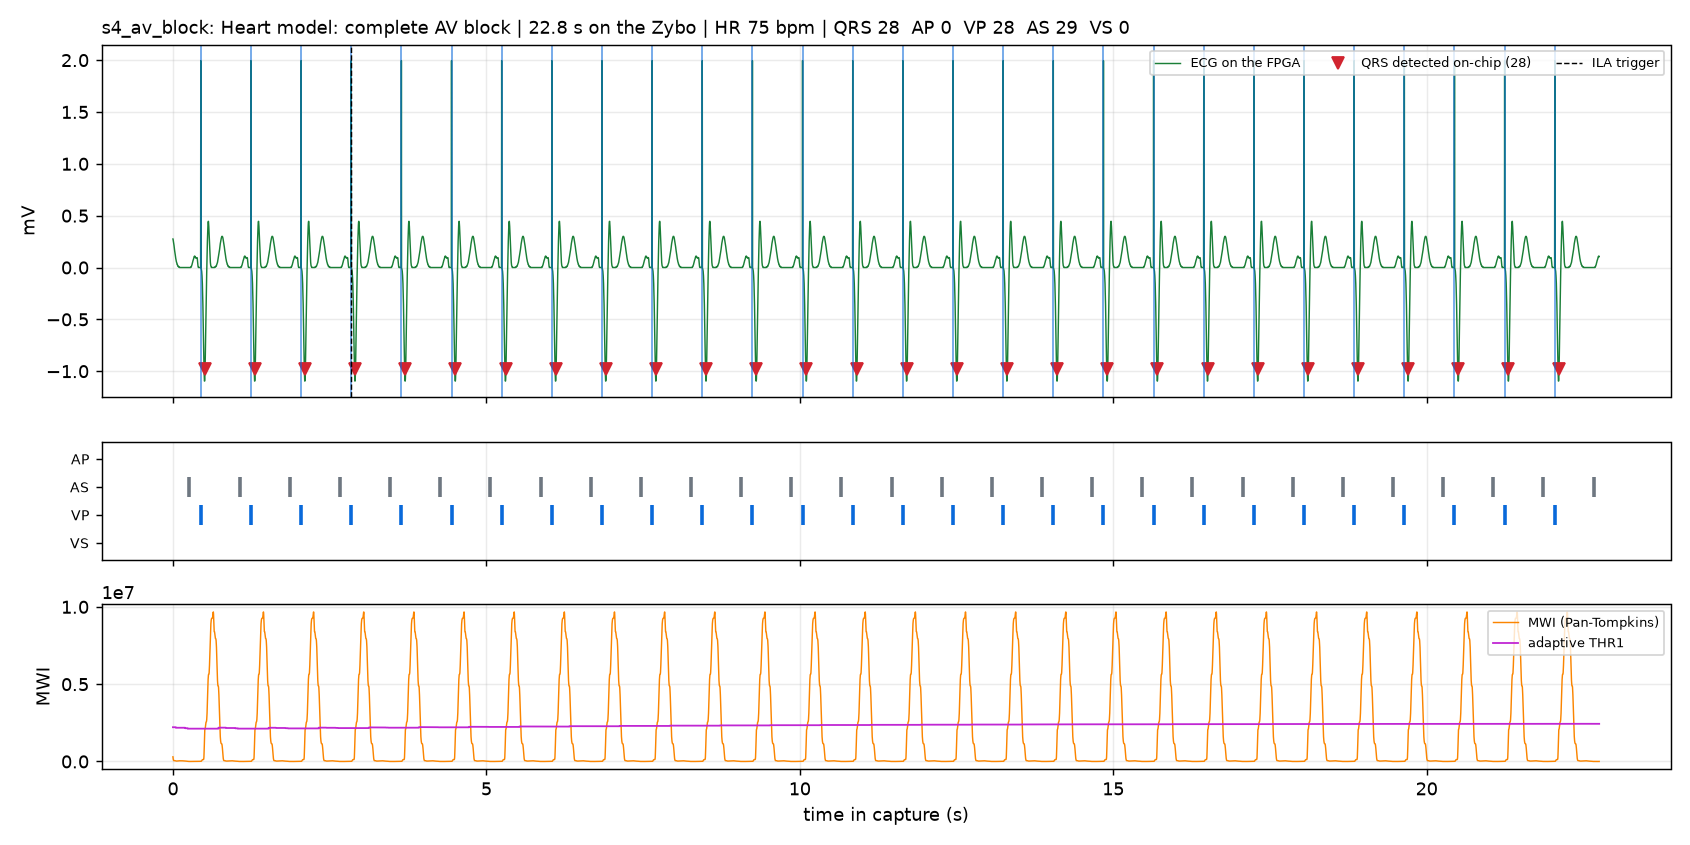

Source data for this figure (header and first rows):
Sample in Buffer, Sample in Window, TRIGGER, p17_soc_i/ila_tap_0_rec_stb, p17_soc_i/ila_tap_0_rec_ecg[10:0], p17_soc_i/ila_tap_0_rec_qrs, p17_soc_i/ila_tap_0_rec_ap, p17_soc_i/ila_tap_0_rec_vp, p17_soc_i/ila_tap_0_rec_as, p17_soc_i/ila_tap_0_rec_vs, p17_soc_i/ila_tap_0_rec_qrs_delay[11:0], p17_soc_i/ila_tap_0_rec_mode[2:0], p17_soc_i/ila_tap_0_rec_mwi[23:0], p17_soc_i/ila_tap_0_rec_thr[23:0], p17_soc_i/ila_tap_0_rec_n[15:0]
Radix - UNSIGNED, UNSIGNED, UNSIGNED, HEX, HEX, HEX, HEX, HEX, HEX, HEX, HEX, HEX, HEX, HEX, HEX
0, 0, 0, 1, 437, 0, 0, 0, 0, 0, 000, 3, 004970, 021cb5, 8846
1, 1, 0, 1, 436, 0, 0, 0, 0, 0, 000, 3, 003080, 021cb5, 8847
2, 2, 0, 1, 434, 0, 0, 0, 0, 0, 000, 3, 001f1e, 021cb5, 8848
3, 3, 0, 1, 432, 0, 0, 0, 0, 0, 000, 3, 00147b, 021cb5, 8849
4, 4, 0, 1, 42f, 0, 0, 0, 0, 0, 000, 3, 000f2d, 021cb5, 884a
5, 5, 0, 1, 42d, 0, 0, 0, 0, 0, 000, 3, 000d54, 021cb5, 884b
6, 6, 0, 1, 42b, 0, 0, 0, 0, 0, 000, 3, 000d43, 021cb5, 884c
7, 7, 0, 1, 428, 0, 0, 0, 0, 0, 000, 3, 000dbb, 021cb5, 884d
8, 8, 0, 1, 425, 0, 0, 0, 0, 0, 000, 3, 000e00, 021cb5, 884e
9, 9, 0, 1, 423, 0, 0, 0, 0, 0, 000, 3, 000dbe, 021cb5, 884f
10, 10, 0, 1, 420, 0, 0, 0, 0, 0, 000, 3, 000d01, 021cb5, 8850
11, 11, 0, 1, 41e, 0, 0, 0, 0, 0, 000, 3, 000bf3, 021cb5, 8851
12, 12, 0, 1, 41b, 0, 0, 0, 0, 0, 000, 3, 000ac7, 021cb5, 8852
13, 13, 0, 1, 419, 0, 0, 0, 0, 0, 000, 3, 00099e, 021cb5, 8853
14, 14, 0, 1, 417, 0, 0, 0, 0, 0, 000, 3, 00089d, 021cb5, 8854
15, 15, 0, 1, 414, 0, 0, 0, 0, 0, 000, 3, 0007ce, 021cb5, 8855
16, 16, 0, 1, 412, 0, 0, 0, 0, 0, 000, 3, 000733, 021cb5, 8856
17, 17, 0, 1, 410, 0, 0, 0, 0, 0, 000, 3, 0006ca, 02148e, 8857
18, 18, 0, 1, 40e, 0, 0, 0, 0, 0, 000, 3, 000684, 02148e, 8858
19, 19, 0, 1, 40d, 0, 0, 0, 0, 0, 000, 3, 00065c, 02148e, 8859
20, 20, 0, 1, 40b, 0, 0, 0, 0, 0, 000, 3, 00064a, 02148e, 885a
21, 21, 0, 1, 40a, 0, 0, 0, 0, 0, 000, 3, 00064d, 02148e, 885b
22, 22, 0, 1, 409, 0, 0, 0, 0, 0, 000, 3, 00065f, 02148e, 885c
23, 23, 0, 1, 407, 0, 0, 0, 0, 0, 000, 3, 000680, 02148e, 885d
24, 24, 0, 1, 406, 0, 0, 0, 0, 0, 000, 3, 0006b1, 02148e, 885e
25, 25, 0, 1, 406, 0, 0, 0, 0, 0, 000, 3, 0006f1, 02148e, 885f
26, 26, 0, 1, 405, 0, 0, 0, 0, 0, 000, 3, 00073c, 02148e, 8860
27, 27, 0, 1, 404, 0, 0, 0, 0, 0, 000, 3, 000795, 02148e, 8861
28, 28, 0, 1, 403, 0, 0, 0, 0, 0, 000, 3, 0007f7, 02148e, 8862
29, 29, 0, 1, 403, 0, 0, 0, 0, 0, 000, 3, 00085d, 02148e, 8863
30, 30, 0, 1, 402, 0, 0, 0, 0, 0, 000, 3, 0008c7, 02148e, 8864
31, 31, 0, 1, 402, 0, 0, 0, 0, 0, 000, 3, 00092a, 02148e, 8865
32, 32, 0, 1, 402, 0, 0, 0, 0, 0, 000, 3, 000986, 02148e, 8866
33, 33, 0, 1, 401, 0, 0, 0, 0, 0, 000, 3, 0009d6, 02148e, 8867
34, 34, 0, 1, 401, 0, 0, 0, 0, 0, 000, 3, 000a1b, 02148e, 8868
35, 35, 0, 1, 401, 0, 0, 0, 0, 0, 000, 3, 000a52, 02148e, 8869
36, 36, 0, 1, 401, 0, 0, 0, 0, 0, 000, 3, 000a82, 02148e, 886a
37, 37, 0, 1, 401, 0, 0, 0, 0, 0, 000, 3, 000aa7, 02148e, 886b
38, 38, 0, 1, 400, 0, 0, 0, 0, 0, 000, 3, 000ac3, 02148e, 886c
39, 39, 0, 1, 400, 0, 0, 0, 0, 0, 000, 3, 000ad9, 02148e, 886d
40, 40, 0, 1, 400, 0, 0, 0, 0, 0, 000, 3, 000ae5, 02148e, 886e
41, 41, 0, 1, 400, 0, 0, 0, 0, 0, 000, 3, 000aea, 02148e, 886f
42, 42, 0, 1, 400, 0, 0, 0, 0, 0, 000, 3, 000aea, 02148e, 8870
43, 43, 0, 1, 400, 0, 0, 0, 0, 0, 000, 3, 000ae8, 02148e, 8871
44, 44, 0, 1, 400, 0, 0, 0, 0, 0, 000, 3, 000ae5, 02148e, 8872
45, 45, 0, 1, 400, 0, 0, 0, 0, 0, 000, 3, 000ae4, 02148e, 8873
46, 46, 0, 1, 400, 0, 0, 0, 0, 0, 000, 3, 000ae4, 02148e, 8874
47, 47, 0, 1, 400, 0, 0, 0, 0, 0, 000, 3, 000ae5, 02148e, 8875
48, 48, 0, 1, 400, 0, 0, 0, 0, 0, 000, 3, 000ae6, 02148e, 8876
49, 49, 0, 1, 400, 0, 0, 0, 0, 0, 000, 3, 000ae6, 02148e, 8877
50, 50, 0, 1, 400, 0, 0, 0, 0, 0, 000, 3, 000ae4, 02148e, 8878
51, 51, 0, 1, 400, 0, 0, 0, 0, 0, 000, 3, 000adc, 02148e, 8879
52, 52, 0, 1, 400, 0, 0, 0, 0, 0, 000, 3, 000acf, 02148e, 887a
53, 53, 0, 1, 400, 0, 0, 0, 0, 0, 000, 3, 000ab8, 02148e, 887b
54, 54, 0, 1, 400, 0, 0, 0, 0, 0, 000, 3, 000a98, 02148e, 887c
55, 55, 0, 1, 400, 0, 0, 0, 0, 0, 000, 3, 000a66, 02148e, 887d
56, 56, 0, 1, 400, 0, 0, 0, 0, 0, 000, 3, 000a24, 02148e, 887e
57, 57, 0, 1, 400, 0, 0, 0, 0, 0, 000, 3, 0009d3, 02148e, 887f
58, 58, 0, 1, 400, 0, 0, 0, 0, 0, 000, 3, 00096e, 02148e, 8880
... 8,133 more rows
